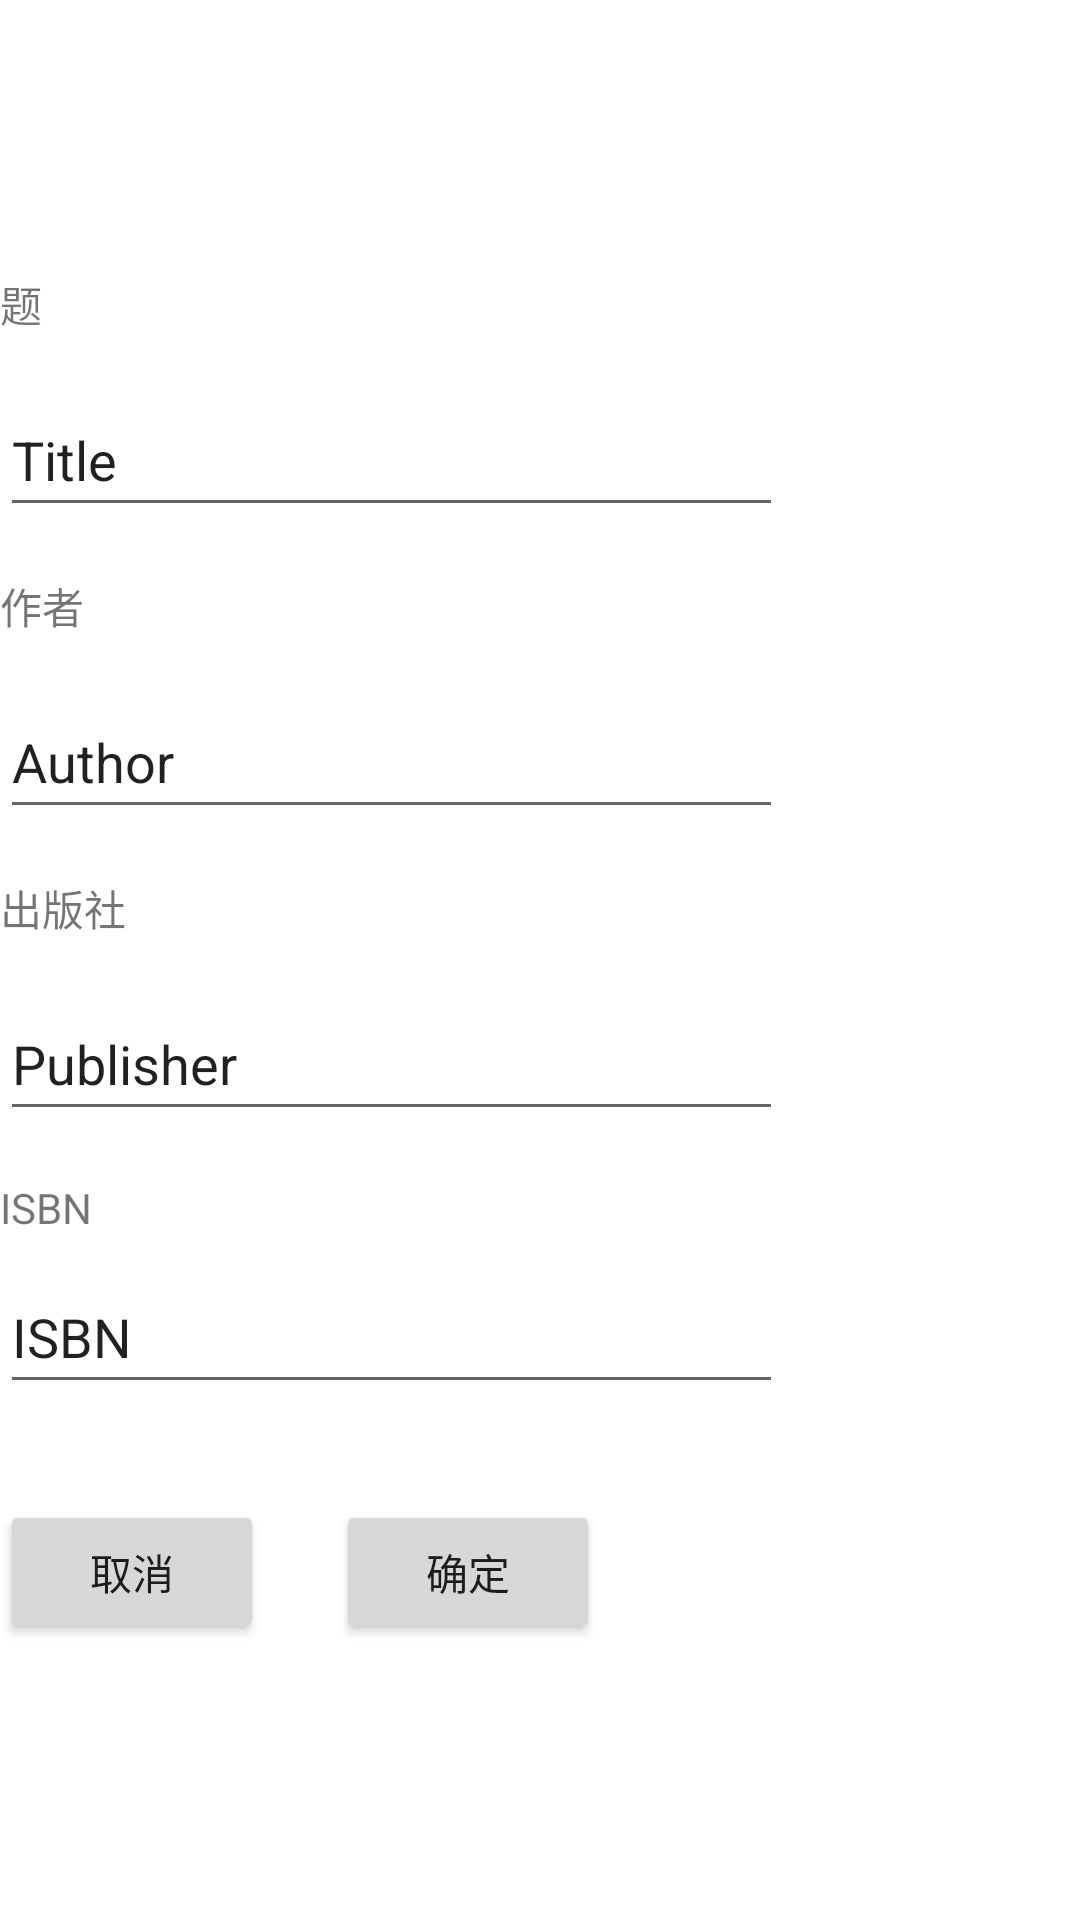

Produce the Android XML layout that renders to this screen, including the resource entries it uses.
<!-- AndroidManifest.xml: application theme Theme.Book_management_system -->
<!-- res/layout/activity_edit.xml -->
<?xml version="1.0" encoding="utf-8"?>
<androidx.constraintlayout.widget.ConstraintLayout xmlns:android="http://schemas.android.com/apk/res/android"
    xmlns:app="http://schemas.android.com/apk/res-auto"
    xmlns:tools="http://schemas.android.com/tools"
    android:id="@+id/linearLayout"
    android:layout_width="match_parent"
    android:layout_height="match_parent">

    <ImageView
        android:id="@+id/imageView2"
        android:layout_width="389dp"
        android:layout_height="91dp"
        app:layout_constraintEnd_toEndOf="parent"
        app:layout_constraintStart_toStartOf="parent"
        app:layout_constraintTop_toTopOf="parent"
        tools:srcCompat="@tools:sample/avatars" />

    <TextView
        android:id="@+id/textView3"
        android:layout_width="wrap_content"
        android:layout_height="wrap_content"
        android:text="标题"
        app:layout_constraintStart_toStartOf="@+id/imageView2"
        app:layout_constraintTop_toBottomOf="@+id/imageView2" />

    <EditText
        android:id="@+id/editTextTextTitle"
        android:layout_width="0dp"
        android:layout_height="wrap_content"
        android:layout_marginTop="16dp"
        android:ems="10"
        android:inputType="textPersonName"
        android:minHeight="48dp"
        android:text="Title"
        app:layout_constraintEnd_toEndOf="@+id/editTextBookAuthor"
        app:layout_constraintHorizontal_bias="0.0"
        app:layout_constraintStart_toStartOf="parent"
        app:layout_constraintTop_toBottomOf="@+id/textView3" />

    <TextView
        android:id="@+id/textView5"
        android:layout_width="wrap_content"
        android:layout_height="wrap_content"
        android:layout_marginTop="16dp"
        android:text="出版社"
        app:layout_constraintStart_toStartOf="@+id/editTextBookAuthor"
        app:layout_constraintTop_toBottomOf="@+id/editTextBookAuthor" />

    <TextView
        android:id="@+id/textView4"
        android:layout_width="wrap_content"
        android:layout_height="wrap_content"
        android:layout_marginTop="16dp"
        android:text="作者"
        app:layout_constraintStart_toStartOf="@+id/editTextTextTitle"
        app:layout_constraintTop_toBottomOf="@+id/editTextTextTitle" />

    <EditText
        android:id="@+id/editTextBookAuthor"
        android:layout_width="0dp"
        android:layout_height="wrap_content"
        android:layout_marginTop="16dp"
        android:ems="10"
        android:inputType="textPersonName"
        android:minHeight="48dp"
        android:text="Author"
        app:layout_constraintEnd_toEndOf="@+id/editTextBookPublisher"
        app:layout_constraintHorizontal_bias="0.0"
        app:layout_constraintStart_toStartOf="parent"
        app:layout_constraintTop_toBottomOf="@+id/textView4" />

    <EditText
        android:id="@+id/editTextBookPublisher"
        android:layout_width="0dp"
        android:layout_height="wrap_content"
        android:layout_marginTop="16dp"
        android:ems="10"
        android:inputType="textPersonName"
        android:minHeight="48dp"
        android:text="Publisher"
        app:layout_constraintEnd_toEndOf="@+id/editTextBookISBN"
        app:layout_constraintHorizontal_bias="0.0"
        app:layout_constraintStart_toStartOf="parent"
        app:layout_constraintTop_toBottomOf="@+id/textView5" />

    <TextView
        android:id="@+id/textView6"
        android:layout_width="wrap_content"
        android:layout_height="wrap_content"
        android:layout_marginTop="16dp"
        android:text="ISBN"
        app:layout_constraintStart_toStartOf="parent"
        app:layout_constraintTop_toBottomOf="@+id/editTextBookPublisher" />

    <EditText
        android:id="@+id/editTextBookISBN"
        android:layout_width="261dp"
        android:layout_height="wrap_content"
        android:layout_marginTop="8dp"
        android:ems="10"
        android:inputType="textPersonName"
        android:minHeight="48dp"
        android:text="ISBN"
        app:layout_constraintStart_toStartOf="@+id/textView6"
        app:layout_constraintTop_toBottomOf="@+id/textView6" />

    <Button
        android:id="@+id/btn1"
        android:layout_width="wrap_content"
        android:layout_height="wrap_content"
        android:layout_marginTop="32dp"
        android:text="取消"
        app:layout_constraintStart_toStartOf="@+id/editTextBookISBN"
        app:layout_constraintTop_toBottomOf="@+id/editTextBookISBN" />

    <Button
        android:id="@+id/button"
        android:layout_width="wrap_content"
        android:layout_height="wrap_content"
        android:layout_marginStart="24dp"
        android:layout_marginTop="32dp"
        android:text="确定"
        app:layout_constraintStart_toEndOf="@+id/btn1"
        app:layout_constraintTop_toBottomOf="@+id/editTextBookISBN" />

</androidx.constraintlayout.widget.ConstraintLayout>
<!-- resources referenced by this layout -->
<resources>
  <style name="Theme.Book_management_system" parent="Theme.MaterialComponents.DayNight.DarkActionBar">
          
          <item name="colorPrimary">@color/purple_500</item>
          <item name="colorPrimaryVariant">@color/purple_700</item>
          <item name="colorOnPrimary">@color/white</item>
          
          <item name="colorSecondary">@color/teal_200</item>
          <item name="colorSecondaryVariant">@color/teal_700</item>
          <item name="colorOnSecondary">@color/black</item>
          
          <item name="android:statusBarColor" tools:targetApi="l">?attr/colorPrimaryVariant</item>
          
      </style>
  <!-- not gathered from this repository: default colours our renderer supplied (Android Studio template values) -->
  <color name="purple_500">#FF6200EE</color>
  <color name="purple_700">#FF3700B3</color>
  <color name="teal_200">#FF03DAC5</color>
  <color name="teal_700">#FF018786</color>
  <color name="black">#FF000000</color>
  <color name="white">#FFFFFFFF</color>
</resources>
